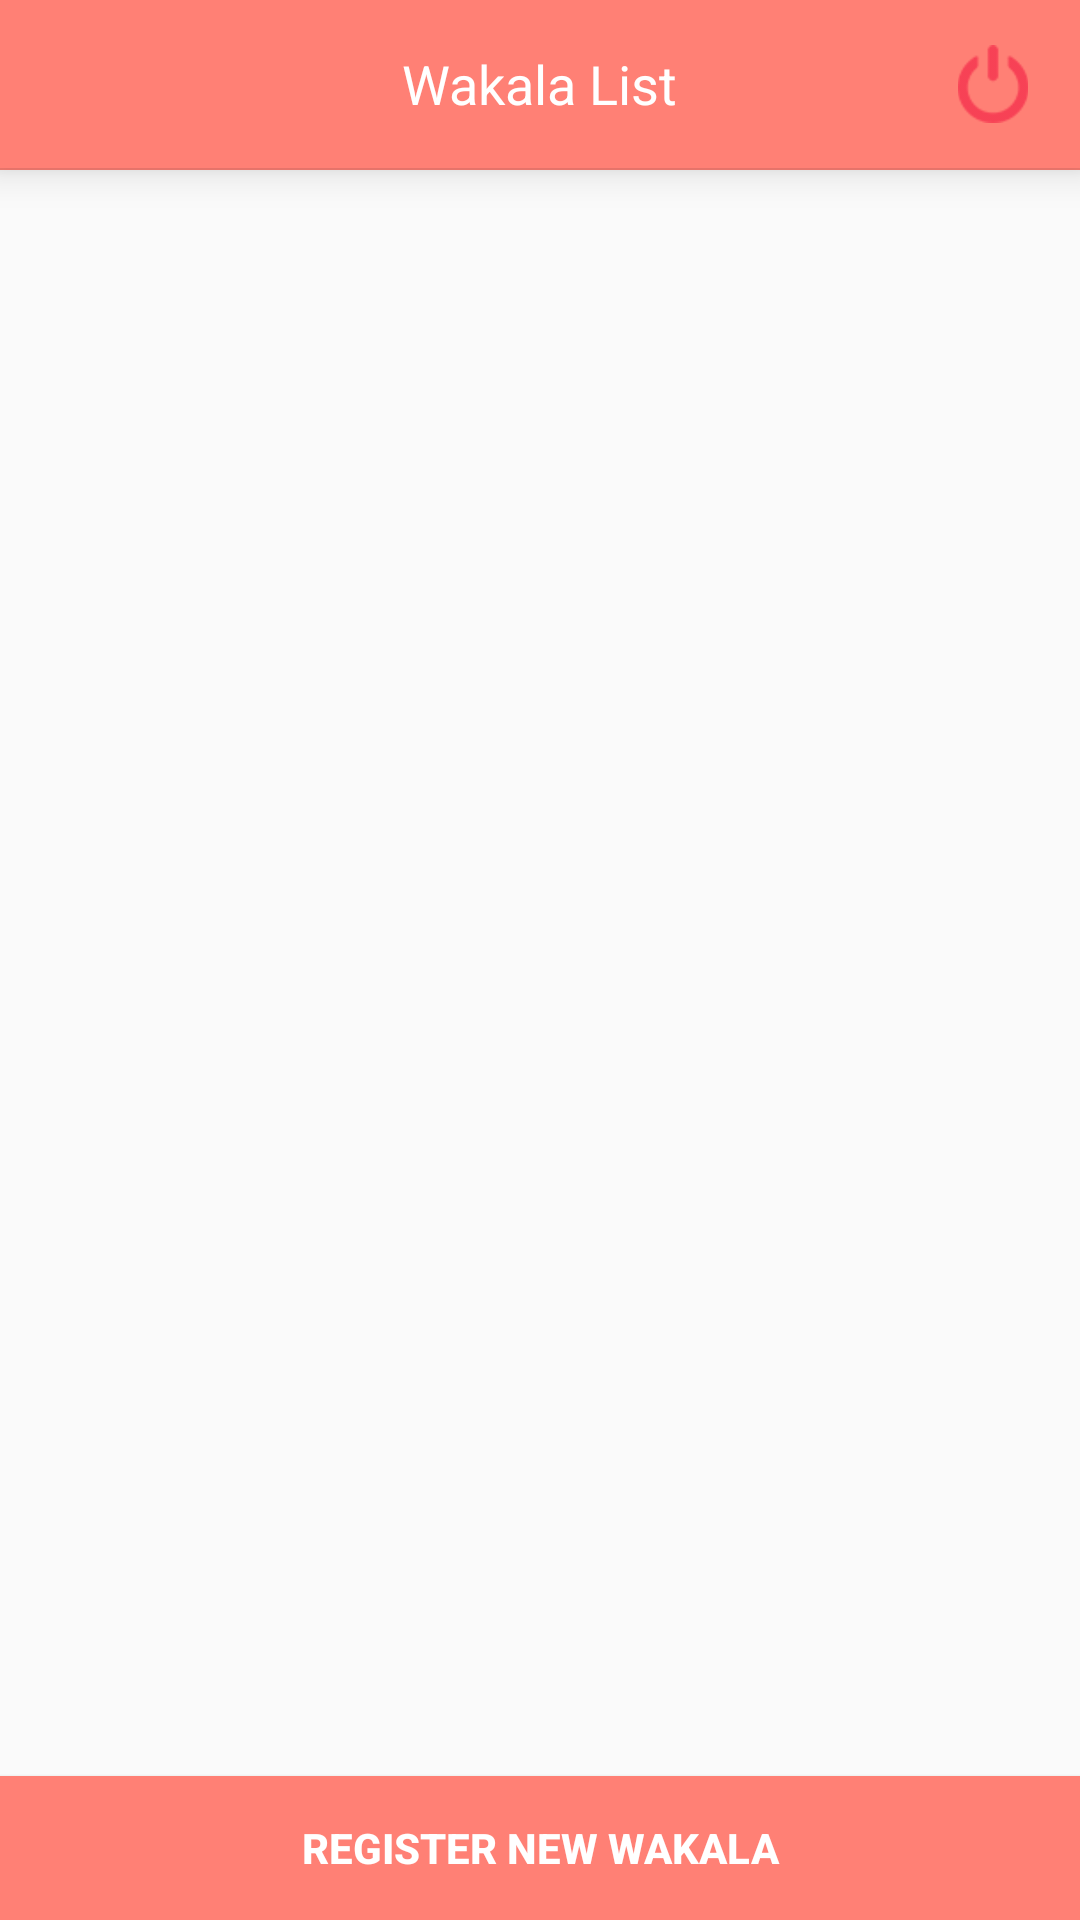

Layout XML and referenced resources for this Android screen:
<!-- AndroidManifest.xml: application theme AppTheme -->
<!-- res/layout/activity_registarion_form_list.xml -->
<?xml version="1.0" encoding="utf-8"?>
<android.support.constraint.ConstraintLayout xmlns:android="http://schemas.android.com/apk/res/android"
    xmlns:app="http://schemas.android.com/apk/res-auto"
    xmlns:tools="http://schemas.android.com/tools"
    android:layout_width="match_parent"
    android:layout_height="match_parent"
    tools:context=".activity.RegistarionFormListActivity">

    <android.support.v7.widget.Toolbar
        android:id="@+id/toolbar"
        android:layout_width="match_parent"
        android:layout_height="?attr/actionBarSize"
        android:background="@color/colorPrimary"
        android:contentInsetStart="0dp"
        android:elevation="8dp"
        android:padding="5dp"
        android:titleTextColor="@color/white"
        app:contentInsetStart="0dp"
        app:layout_constraintEnd_toEndOf="parent"
        app:layout_constraintStart_toStartOf="parent"
        app:layout_constraintTop_toTopOf="parent"
        app:popupTheme="@style/ThemeOverlay.AppCompat.Light">

        <ImageView
            android:id="@+id/imvBack"
            android:layout_width="48dp"
            android:layout_height="match_parent"
            android:layout_gravity="start"
            android:onClick="onClick"
            android:padding="10dp"
            android:src="@drawable/ic_back"
            android:visibility="gone" />

        <TextView
            android:id="@+id/toolbar_title"
            android:layout_width="wrap_content"
            android:layout_height="wrap_content"
            android:layout_gravity="center"
            android:text="Wakala List"
            android:textColor="@color/white"
            android:textSize="18dp" />

        <ImageView
            android:id="@+id/logout"
            android:layout_width="48dp"
            android:layout_height="match_parent"
            android:layout_gravity="right"
            android:onClick="onClick"
            android:padding="10dp"
            android:src="@drawable/lock" />


    </android.support.v7.widget.Toolbar>


    <View
        android:id="@+id/viewLine"
        android:layout_width="match_parent"
        android:layout_height="0.5dp"
        android:background="@color/colorPrimary"
        app:layout_constraintEnd_toEndOf="parent"
        app:layout_constraintStart_toStartOf="parent"
        app:layout_constraintTop_toBottomOf="@+id/toolbar" />

    <android.support.v7.widget.RecyclerView
        android:id="@+id/rv_list"
        android:layout_width="0dp"
        android:layout_height="wrap_content"
        android:background="@color/white"
        app:layout_constraintEnd_toEndOf="parent"
        app:layout_constraintStart_toStartOf="parent"
        app:layout_constraintTop_toBottomOf="@+id/viewLine" />

    <Button
        android:id="@+id/btn_registartion"
        android:layout_width="match_parent"
        android:layout_height="wrap_content"
        android:background="@color/colorPrimary"
        android:onClick="onClick"
        android:text="Register New Wakala"
        android:textColor="@color/white"
        android:textStyle="bold"
        app:layout_constraintBottom_toBottomOf="parent"
        app:layout_constraintEnd_toEndOf="parent"
        app:layout_constraintStart_toStartOf="parent" />

</android.support.constraint.ConstraintLayout>
<!-- resources referenced by this layout -->
<resources>
  <color name="colorPrimary">#ff8075</color>
  <color name="white">#FFFFFF</color>
  <!-- drawable ic_back: png bitmap (drawable, 3431 bytes) -->
  <!-- drawable lock: png bitmap (drawable-v24, 77446 bytes) -->
  <style name="AppTheme" parent="Theme.AppCompat.Light.DarkActionBar">
          <item name="windowActionBar">false</item>
          <item name="windowNoTitle">true</item>
          <item name="colorPrimary">@color/colorPrimary</item>
          <item name="colorPrimaryDark">@color/colorPrimaryDark</item>
          <item name="colorAccent">@color/colorAccent</item>
          <item name="android:statusBarColor">@color/colorPrimary</item>
          <item name="android:windowCloseOnTouchOutside">true</item>
          <item name="android:windowTranslucentNavigation">false</item>
          
      </style>
  <color name="colorPrimaryDark">#ff8075</color>
  <color name="colorAccent">#ff8075</color>
</resources>
